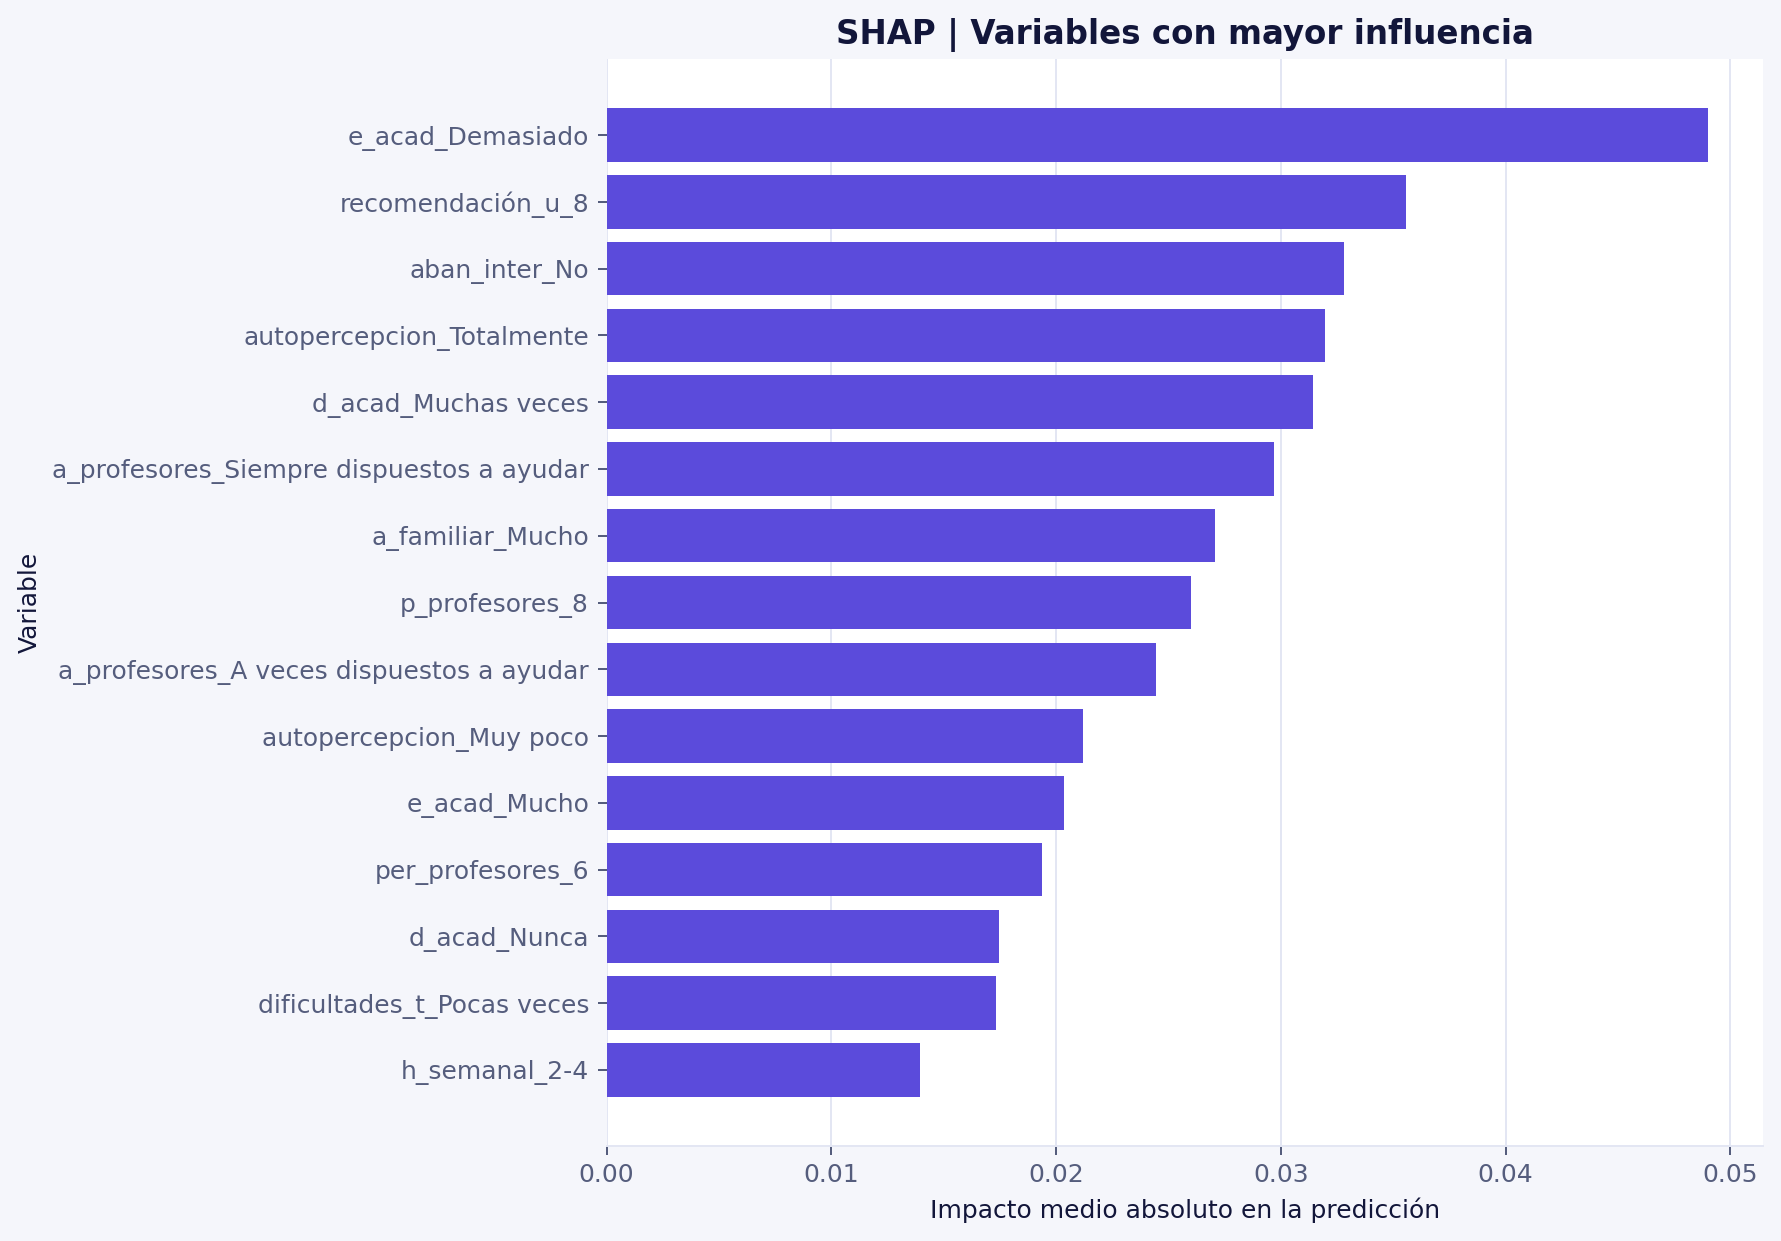

The file beside this chart, header and first rows:
variable, importancia_shap_media
e_acad_Demasiado, 0.04901
recomendación_u_8, 0.03558
aban_inter_No, 0.0328
autopercepcion_Totalmente, 0.03196
d_acad_Muchas veces, 0.03144
a_profesores_Siempre dispuestos a ayudar, 0.02969
a_familiar_Mucho, 0.02709
p_profesores_8, 0.02602
a_profesores_A veces dispuestos a ayudar, 0.02446
autopercepcion_Muy poco, 0.02118
e_acad_Mucho, 0.02036
per_profesores_6, 0.01938
d_acad_Nunca, 0.01745
dificultades_t_Pocas veces, 0.01733
h_semanal_2-4, 0.01395
adaptacion_u_4, 0.01337
h_semanal_6-8, 0.0131
dificultades_t_Muchas veces, 0.01291
campus_10, 0.01231
adaptacion_u_7, 0.01164
c_familiar_Buen estudiante, 0.01128
campus_7, 0.01115
edad_19, 0.01008
per_profesores_7, 0.009798
embarazo_des_Muy probable, 0.009559
g_afectacion_7, 0.009085
v_semestre_1, 0.009022
financiacion_Familiar;, 0.008619
dificultades_t_Siempre, 0.008492
t_estudios_No trabajo, 0.007243
financiacion_Crédito;, 0.007208
transporte_Carro, 0.007115
ac_acad_5, 0.006802
ac_acad_8, 0.006702
g_afectacion_2, 0.006546
p_profesores_7, 0.00648
ac_acad_6, 0.006425
carrera_Civil, 0.005938
financiacion_Mis padres (o familiares) m…, 0.00551
c_profesores_Sí, definitivamente, 0.005239
acoso_psc_9, 0.005199
t_estudios_Me afecta muy poco, de manera…, 0.005189
c_familiar_Muy buen estudiante, 0.005158
ingresos_Hasta un SMLMV ($1.160.000), 0.00488
v_semestre_5, 0.004828
recomendación_u_7, 0.004565
sisben_No tengo, 0.004486
recomendación_u_9, 0.004463
g_afectacion_8, 0.004368
p_profesores_5, 0.004351
campus_8, 0.00412
autopercepcion_Mucho, 0.004083
per_profesores_9, 0.003991
campus_5, 0.003804
transporte_Moto, 0.003773
v_semestre_6, 0.003672
edad_17, 0.003592
p_cargo_Padres, 0.003478
t_estudios_No me afecta (Si trabajo), 0.003445
a_familiar_Muy poco, 0.003424
... 253 more rows
